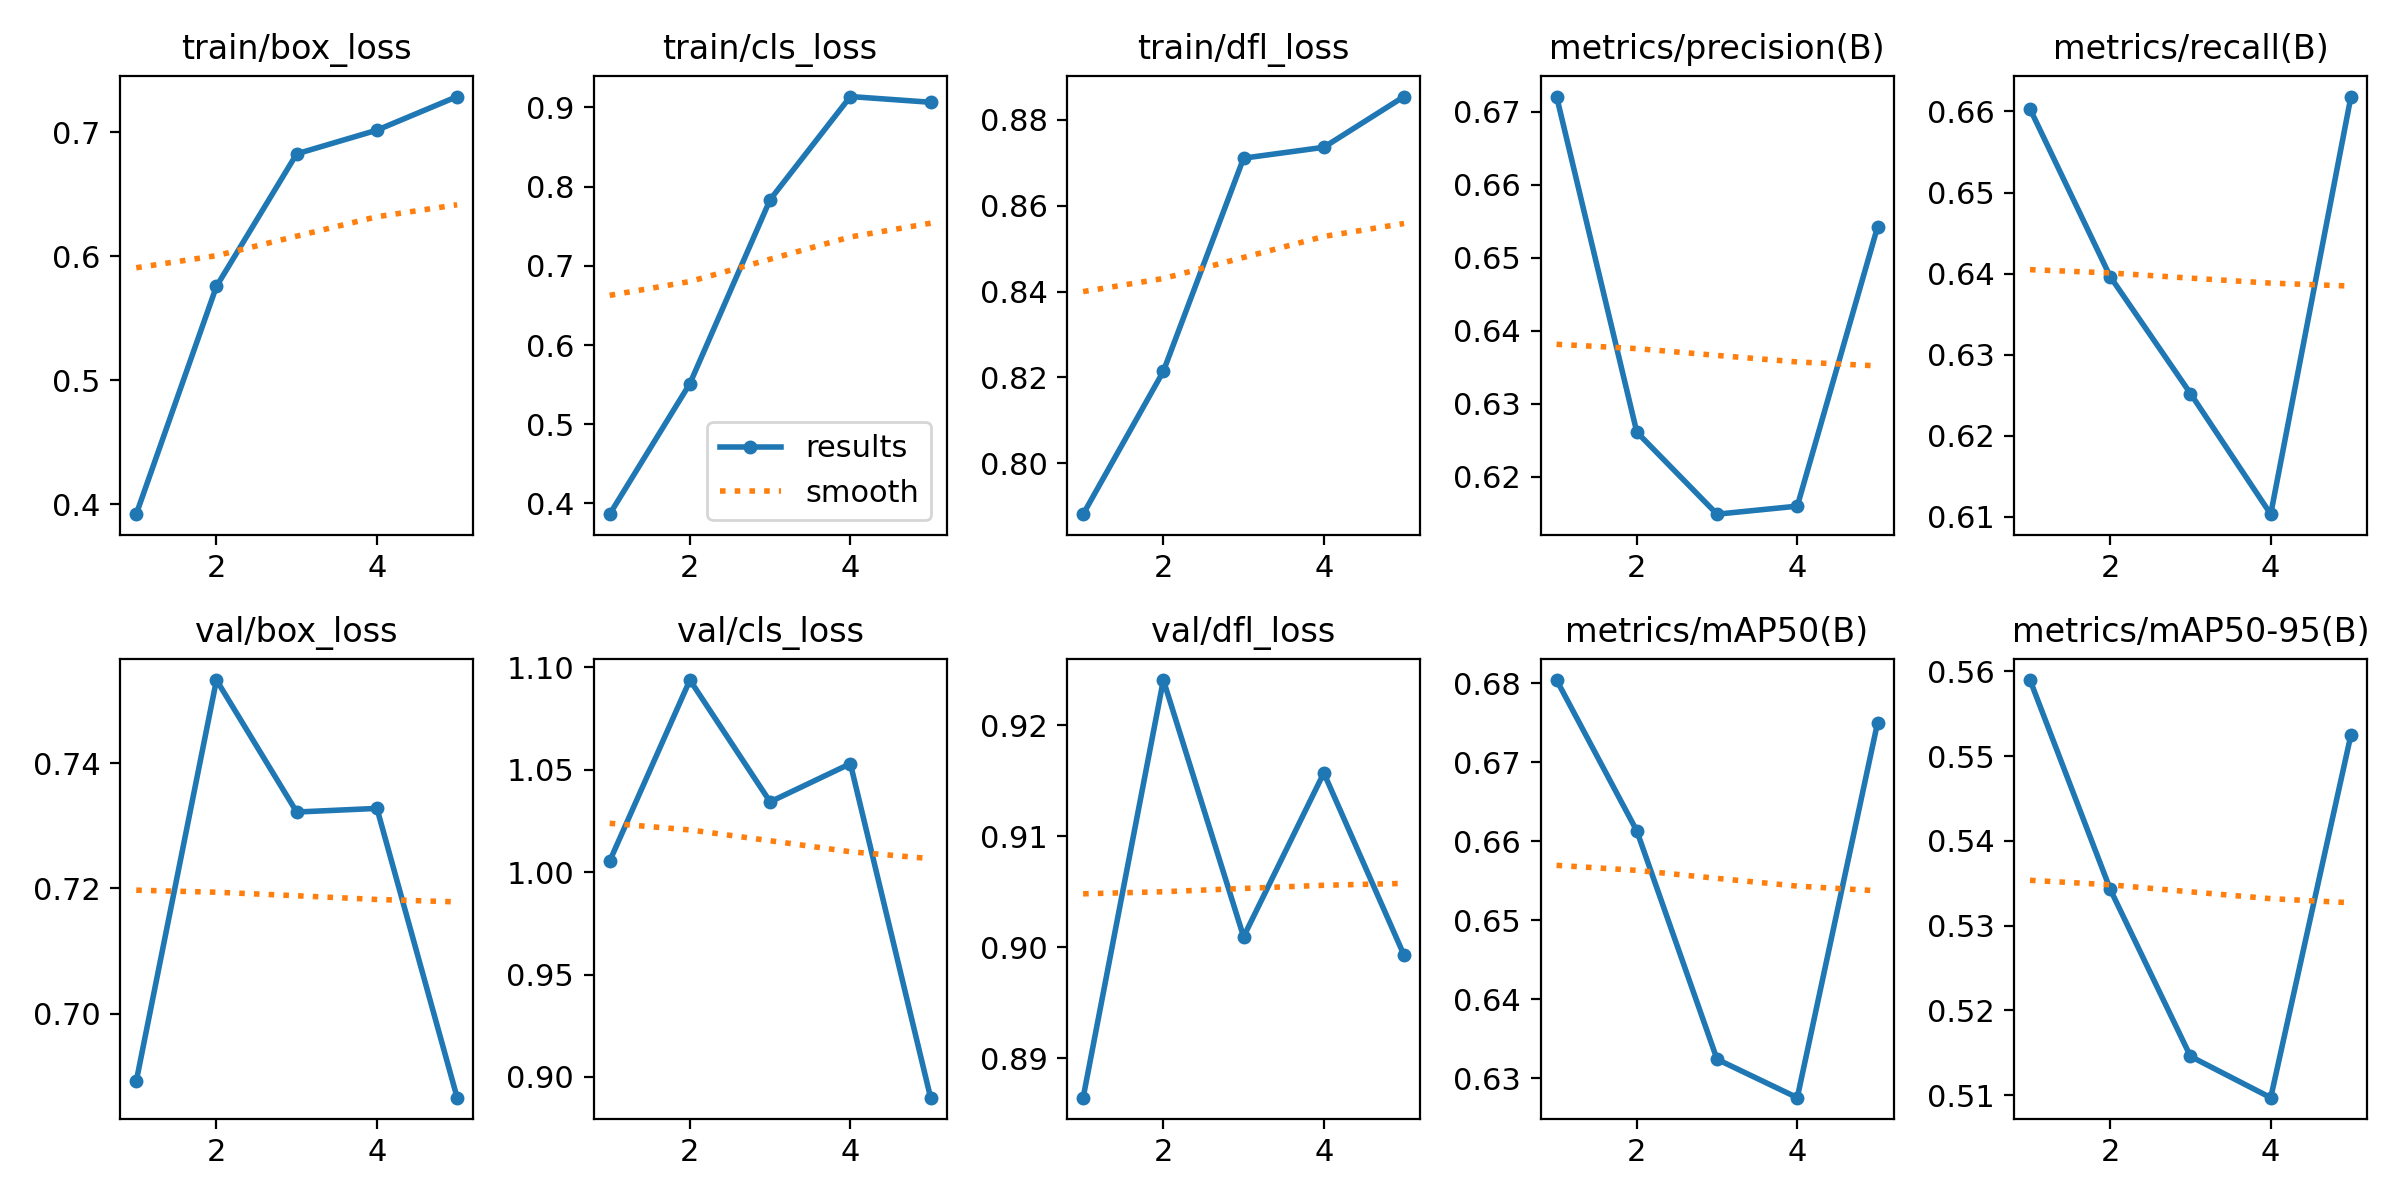

Source data for this figure (header and first rows):
epoch, time, train/box_loss, train/cls_loss, train/dfl_loss, metrics/precision(B), metrics/recall(B), metrics/mAP50(B), metrics/mAP50-95(B), val/box_loss, val/cls_loss, val/dfl_loss, lr/pg0, lr/pg1, lr/pg2
1, 34.25, 0.392, 0.3865, 0.7881, 0.6721, 0.6603, 0.6804, 0.559, 0.6892, 1.005, 0.8865, 0.0005536, 0.0005536, 0.0005536
2, 67.55, 0.5758, 0.5514, 0.8214, 0.6261, 0.6396, 0.6613, 0.5343, 0.7532, 1.094, 0.9241, 0.0008897, 0.0008897, 0.0008897
3, 100.5, 0.6826, 0.7835, 0.8711, 0.6148, 0.6252, 0.6324, 0.5146, 0.7322, 1.034, 0.901, 0.001006, 0.001006, 0.001006
4, 134.5, 0.7017, 0.9136, 0.8736, 0.6159, 0.6103, 0.6276, 0.5097, 0.7328, 1.053, 0.9157, 0.0006768, 0.0006768, 0.0006768
5, 168.7, 0.7288, 0.9064, 0.8854, 0.6542, 0.6618, 0.675, 0.5525, 0.6866, 0.8899, 0.8993, 0.0003467, 0.0003467, 0.0003467
